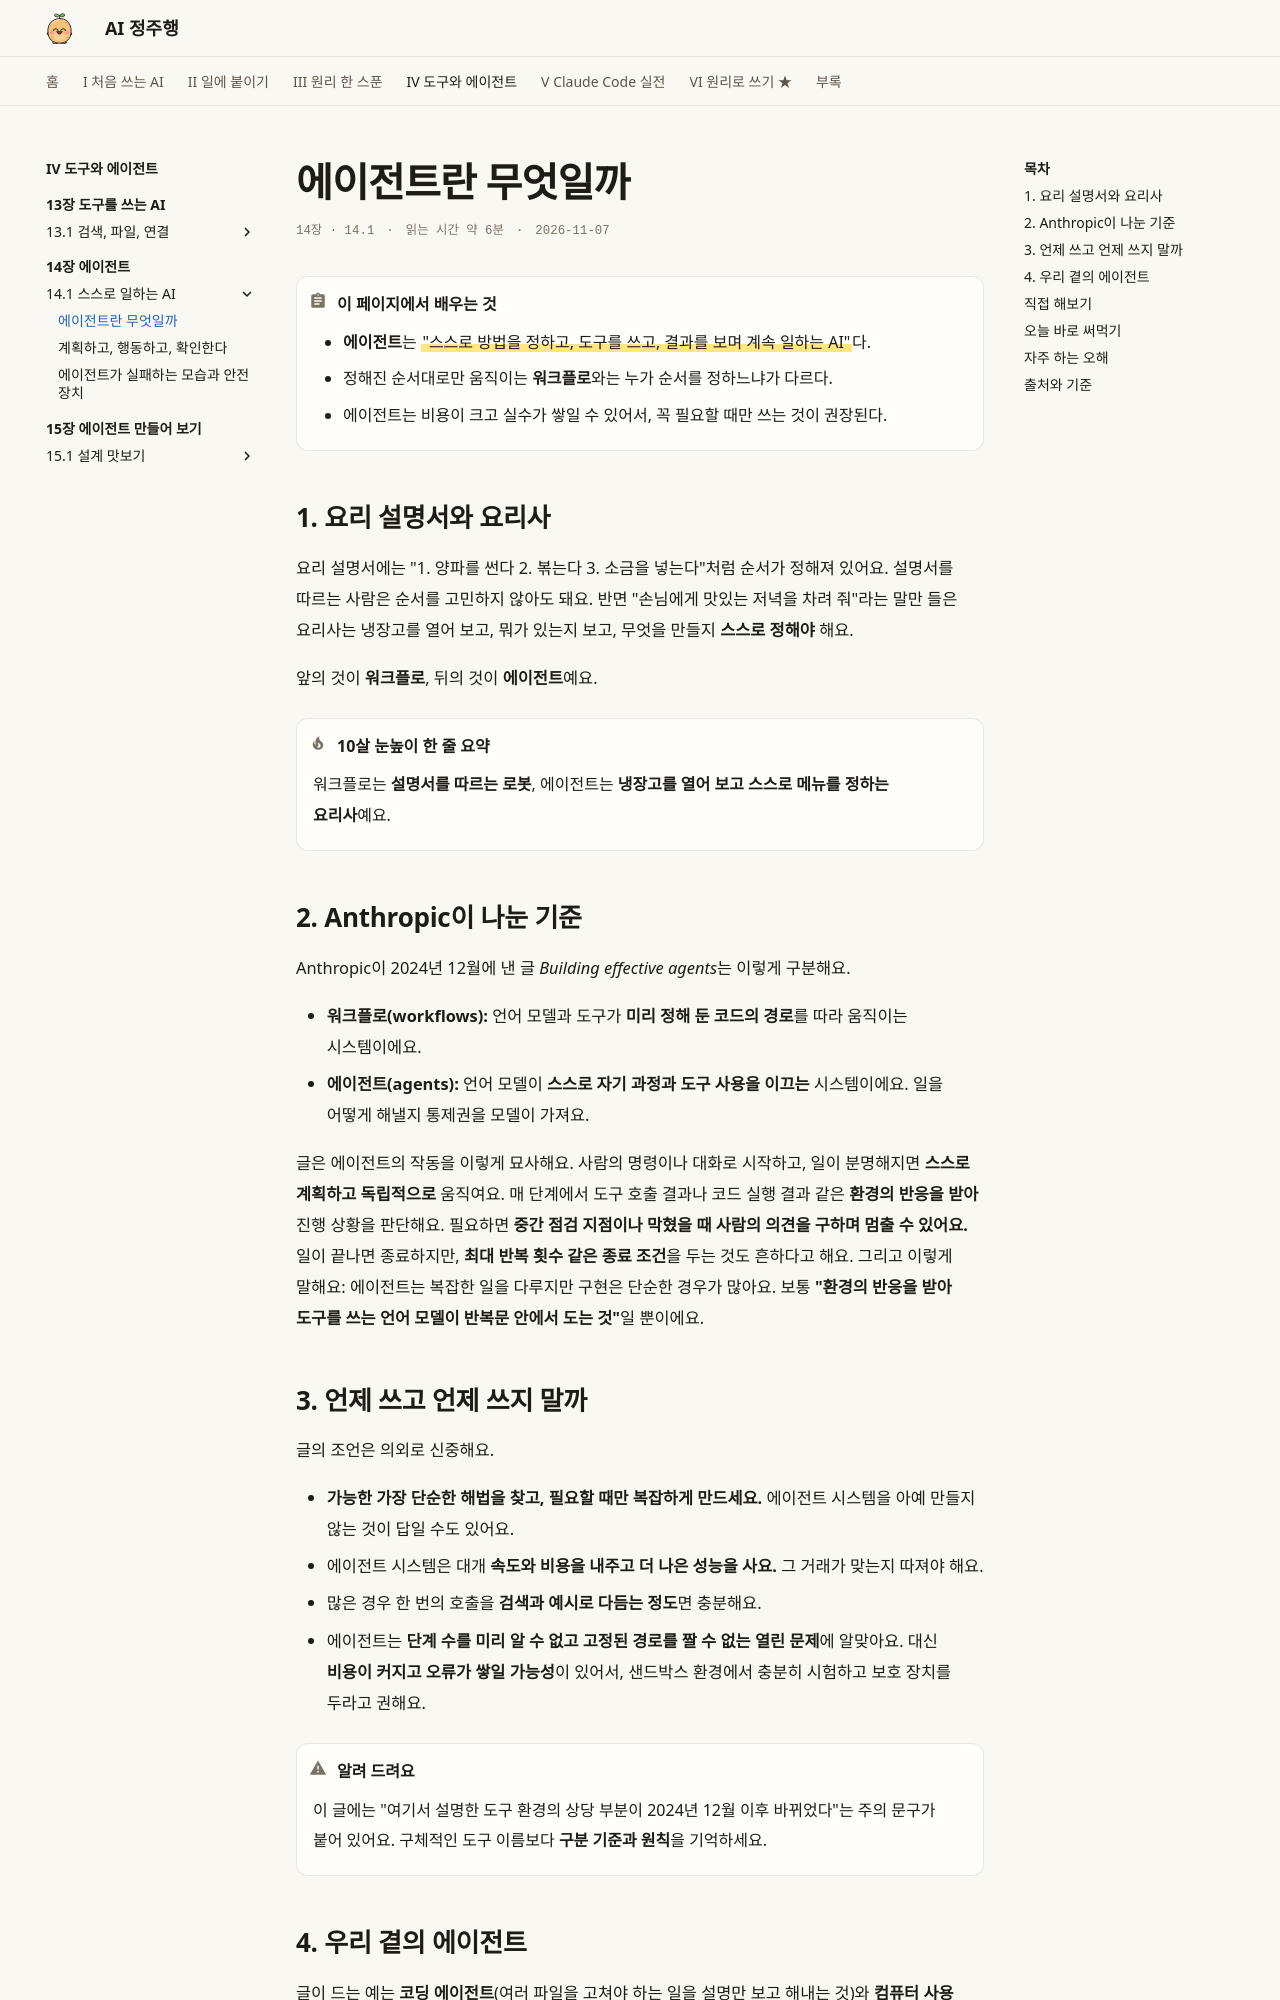

repository: AI-jungjuhang/AI-education · page: part4/ch14/what-agent/index.html · generator: mkdocs

# 에이전트란 무엇일까

<p class="ep-meta"><span>14장 · 14.1</span><span>읽는 시간 약 6분</span><span>2026-11-07</span></p>

!!! abstract "이 페이지에서 배우는 것"
    - **에이전트**는 =="스스로 방법을 정하고, 도구를 쓰고, 결과를 보며 계속 일하는 AI"==다.
    - 정해진 순서대로만 움직이는 **워크플로**와는 누가 순서를 정하느냐가 다르다.
    - 에이전트는 비용이 크고 실수가 쌓일 수 있어서, 꼭 필요할 때만 쓰는 것이 권장된다.

## 1. 요리 설명서와 요리사

요리 설명서에는 "1. 양파를 썬다 2. 볶는다 3. 소금을 넣는다"처럼 순서가 정해져 있어요. 설명서를 따르는 사람은 순서를 고민하지 않아도 돼요. 반면 "손님에게 맛있는 저녁을 차려 줘"라는 말만 들은 요리사는 냉장고를 열어 보고, 뭐가 있는지 보고, 무엇을 만들지 **스스로 정해야** 해요.

앞의 것이 **워크플로**, 뒤의 것이 **에이전트**예요.

!!! tip "10살 눈높이 한 줄 요약"
    워크플로는 **설명서를 따르는 로봇**, 에이전트는 **냉장고를 열어 보고 스스로 메뉴를 정하는 요리사**예요.

## 2. Anthropic이 나눈 기준

Anthropic이 2024년 12월에 낸 글 *Building effective agents*는 이렇게 구분해요.

- **워크플로(workflows):** 언어 모델과 도구가 **미리 정해 둔 코드의 경로**를 따라 움직이는 시스템이에요.
- **에이전트(agents):** 언어 모델이 **스스로 자기 과정과 도구 사용을 이끄는** 시스템이에요. 일을 어떻게 해낼지 통제권을 모델이 가져요.

글은 에이전트의 작동을 이렇게 묘사해요. 사람의 명령이나 대화로 시작하고, 일이 분명해지면 **스스로 계획하고 독립적으로** 움직여요. 매 단계에서 도구 호출 결과나 코드 실행 결과 같은 **환경의 반응을 받아** 진행 상황을 판단해요. 필요하면 **중간 점검 지점이나 막혔을 때 사람의 의견을 구하며 멈출 수 있어요.** 일이 끝나면 종료하지만, **최대 반복 횟수 같은 종료 조건**을 두는 것도 흔하다고 해요. 그리고 이렇게 말해요: 에이전트는 복잡한 일을 다루지만 구현은 단순한 경우가 많아요. 보통 **"환경의 반응을 받아 도구를 쓰는 언어 모델이 반복문 안에서 도는 것"**일 뿐이에요.

## 3. 언제 쓰고 언제 쓰지 말까

글의 조언은 의외로 신중해요.

- **가능한 가장 단순한 해법을 찾고, 필요할 때만 복잡하게 만드세요.** 에이전트 시스템을 아예 만들지 않는 것이 답일 수도 있어요.
- 에이전트 시스템은 대개 **속도와 비용을 내주고 더 나은 성능을 사요.** 그 거래가 맞는지 따져야 해요.
- 많은 경우 한 번의 호출을 **검색과 예시로 다듬는 정도**면 충분해요.
- 에이전트는 **단계 수를 미리 알 수 없고 고정된 경로를 짤 수 없는 열린 문제**에 알맞아요. 대신 **비용이 커지고 오류가 쌓일 가능성**이 있어서, 샌드박스 환경에서 충분히 시험하고 보호 장치를 두라고 권해요.

!!! warning "알려 드려요"
    이 글에는 "여기서 설명한 도구 환경의 상당 부분이 2024년 12월 이후 바뀌었다"는 주의 문구가 붙어 있어요. 구체적인 도구 이름보다 **구분 기준과 원칙**을 기억하세요.
